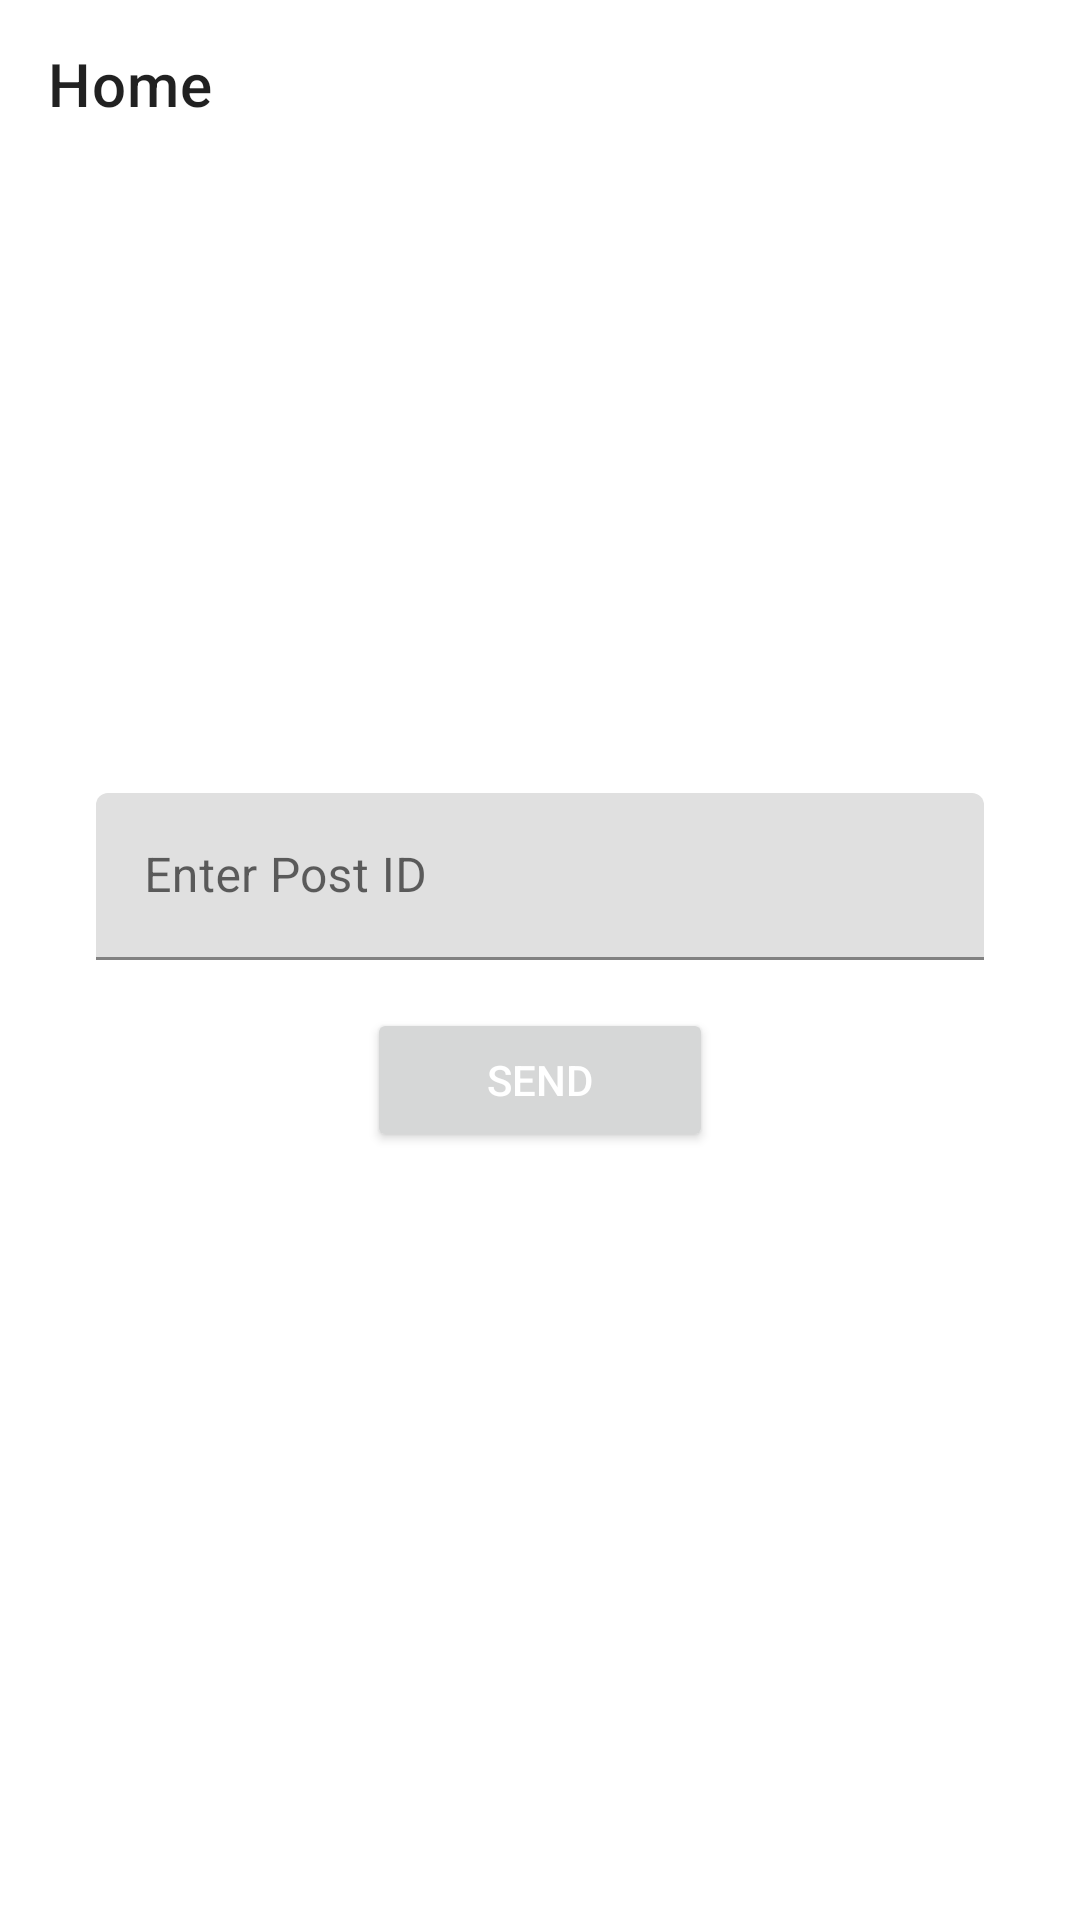

Android layout source for this screen:
<!-- AndroidManifest.xml: application theme Theme.PlaceholderChallenge -->
<!-- res/layout/fragment_home.xml -->
<?xml version="1.0" encoding="utf-8"?>
<androidx.constraintlayout.widget.ConstraintLayout
    xmlns:android="http://schemas.android.com/apk/res/android"
    xmlns:app="http://schemas.android.com/apk/res-auto"
    xmlns:tools="http://schemas.android.com/tools"
    android:layout_width="match_parent"
    android:layout_height="match_parent">

    <androidx.constraintlayout.widget.Guideline
        android:id="@+id/centerGuideline"
        android:layout_width="match_parent"
        android:layout_height="wrap_content"
        android:orientation="horizontal"
        app:layout_constraintGuide_percent="0.5" />

    <androidx.appcompat.widget.Toolbar
        android:id="@+id/toolbar"
        android:layout_width="match_parent"
        android:layout_height="wrap_content"
        app:layout_constraintTop_toTopOf="parent"
        app:title="@string/home_title" />

    <com.google.android.material.textfield.TextInputLayout
        android:id="@+id/inputLayout"
        android:layout_width="match_parent"
        android:layout_height="wrap_content"
        android:layout_marginHorizontal="32dp"
        android:hint="@string/home_enter_post_id"
        app:layout_constraintBottom_toTopOf="@id/centerGuideline">

        <com.google.android.material.textfield.TextInputEditText
            android:id="@+id/postEditText"
            android:layout_width="match_parent"
            android:layout_height="wrap_content"
            android:inputType="number" />
    </com.google.android.material.textfield.TextInputLayout>

    <TextView
        android:id="@+id/loadingTextView"
        android:layout_width="wrap_content"
        android:layout_height="wrap_content"
        android:layout_marginTop="4dp"
        android:text="@string/home_loading"
        android:visibility="gone"
        app:layout_constraintEnd_toEndOf="parent"
        app:layout_constraintStart_toStartOf="parent"
        app:layout_constraintTop_toBottomOf="@id/inputLayout"
        tools:visibility="visible" />

    <Button
        android:id="@+id/sendButton"
        style="@style/TextAppearance.AppCompat.Widget.Button.Colored"
        android:layout_width="wrap_content"
        android:layout_height="wrap_content"
        android:layout_marginTop="16dp"
        android:paddingHorizontal="40dp"
        android:text="@string/home_send"
        app:layout_constraintEnd_toEndOf="parent"
        app:layout_constraintStart_toStartOf="parent"
        app:layout_constraintTop_toBottomOf="@id/loadingTextView" />

</androidx.constraintlayout.widget.ConstraintLayout>
<!-- resources referenced by this layout -->
<resources>
  <string name="home_enter_post_id">Enter Post ID</string>
  <string name="home_loading">Loading…</string>
  <string name="home_send">Send</string>
  <string name="home_title">Home</string>
  <style name="Theme.PlaceholderChallenge" parent="Theme.MaterialComponents.DayNight.NoActionBar">
          
          <item name="colorPrimary">@color/purple_500</item>
          <item name="colorPrimaryVariant">@color/purple_700</item>
          <item name="colorOnPrimary">@color/white</item>
          
          <item name="colorSecondary">@color/teal_200</item>
          <item name="colorSecondaryVariant">@color/teal_700</item>
          <item name="colorOnSecondary">@color/black</item>
          
          <item name="android:statusBarColor" tools:targetApi="l">?attr/colorPrimaryVariant</item>
          
      </style>
  <!-- not gathered from this repository: default colours our renderer supplied (Android Studio template values) -->
  <color name="purple_500">#FF6200EE</color>
  <color name="purple_700">#FF3700B3</color>
  <color name="teal_200">#FF03DAC5</color>
  <color name="teal_700">#FF018786</color>
  <color name="black">#FF000000</color>
  <color name="white">#FFFFFFFF</color>
</resources>
